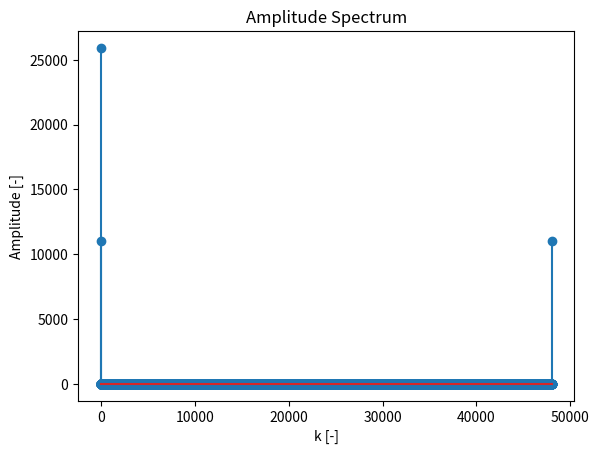
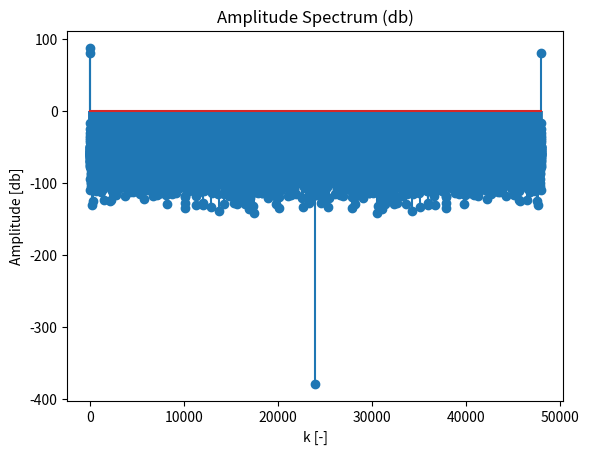
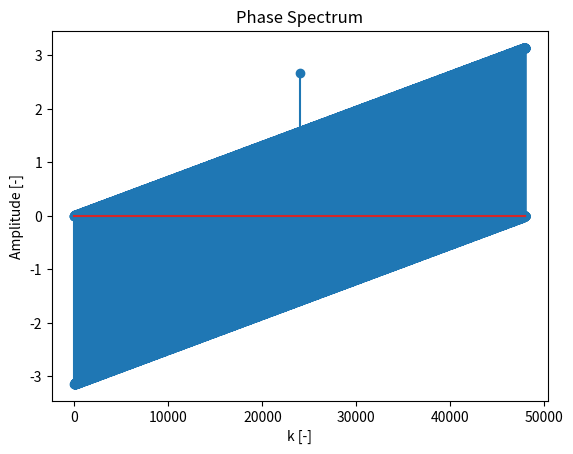

Python code for these plots, in order:
import numpy as np
import matplotlib.pyplot as plt

# 7
def Hamming(N):
    n = np.arange(N)
    w = 0.54 - 0.46 * np.cos(2 * np.pi * n / (N-1))
    return np.round(w, 5)

# 9
N = 48000
k = np.arange(N)
w = Hamming(N)

w_DFT = np.fft.fft(w)

w_DFT_db = 20 * np.log10(np.abs(w_DFT))

w_DFT_amp = np.abs(w_DFT)
w_DFT_pha = np.angle(w_DFT)

plt.figure()
plt.stem(k,w_DFT_amp)
plt.title("Amplitude Spectrum")
plt.xlabel("k [-]")
plt.ylabel("Amplitude [-]")
plt.savefig("2_9_amp.png")

plt.figure()
plt.stem(k,w_DFT_db)
plt.title("Amplitude Spectrum (db)")
plt.xlabel("k [-]")
plt.ylabel("Amplitude [db]")
plt.savefig("2_9_amp_db.png")

plt.figure()
plt.stem(k,w_DFT_pha)
plt.title("Phase Spectrum")
plt.xlabel("k [-]")
plt.ylabel("Amplitude [-]")
plt.savefig("2_9_pha.png")

